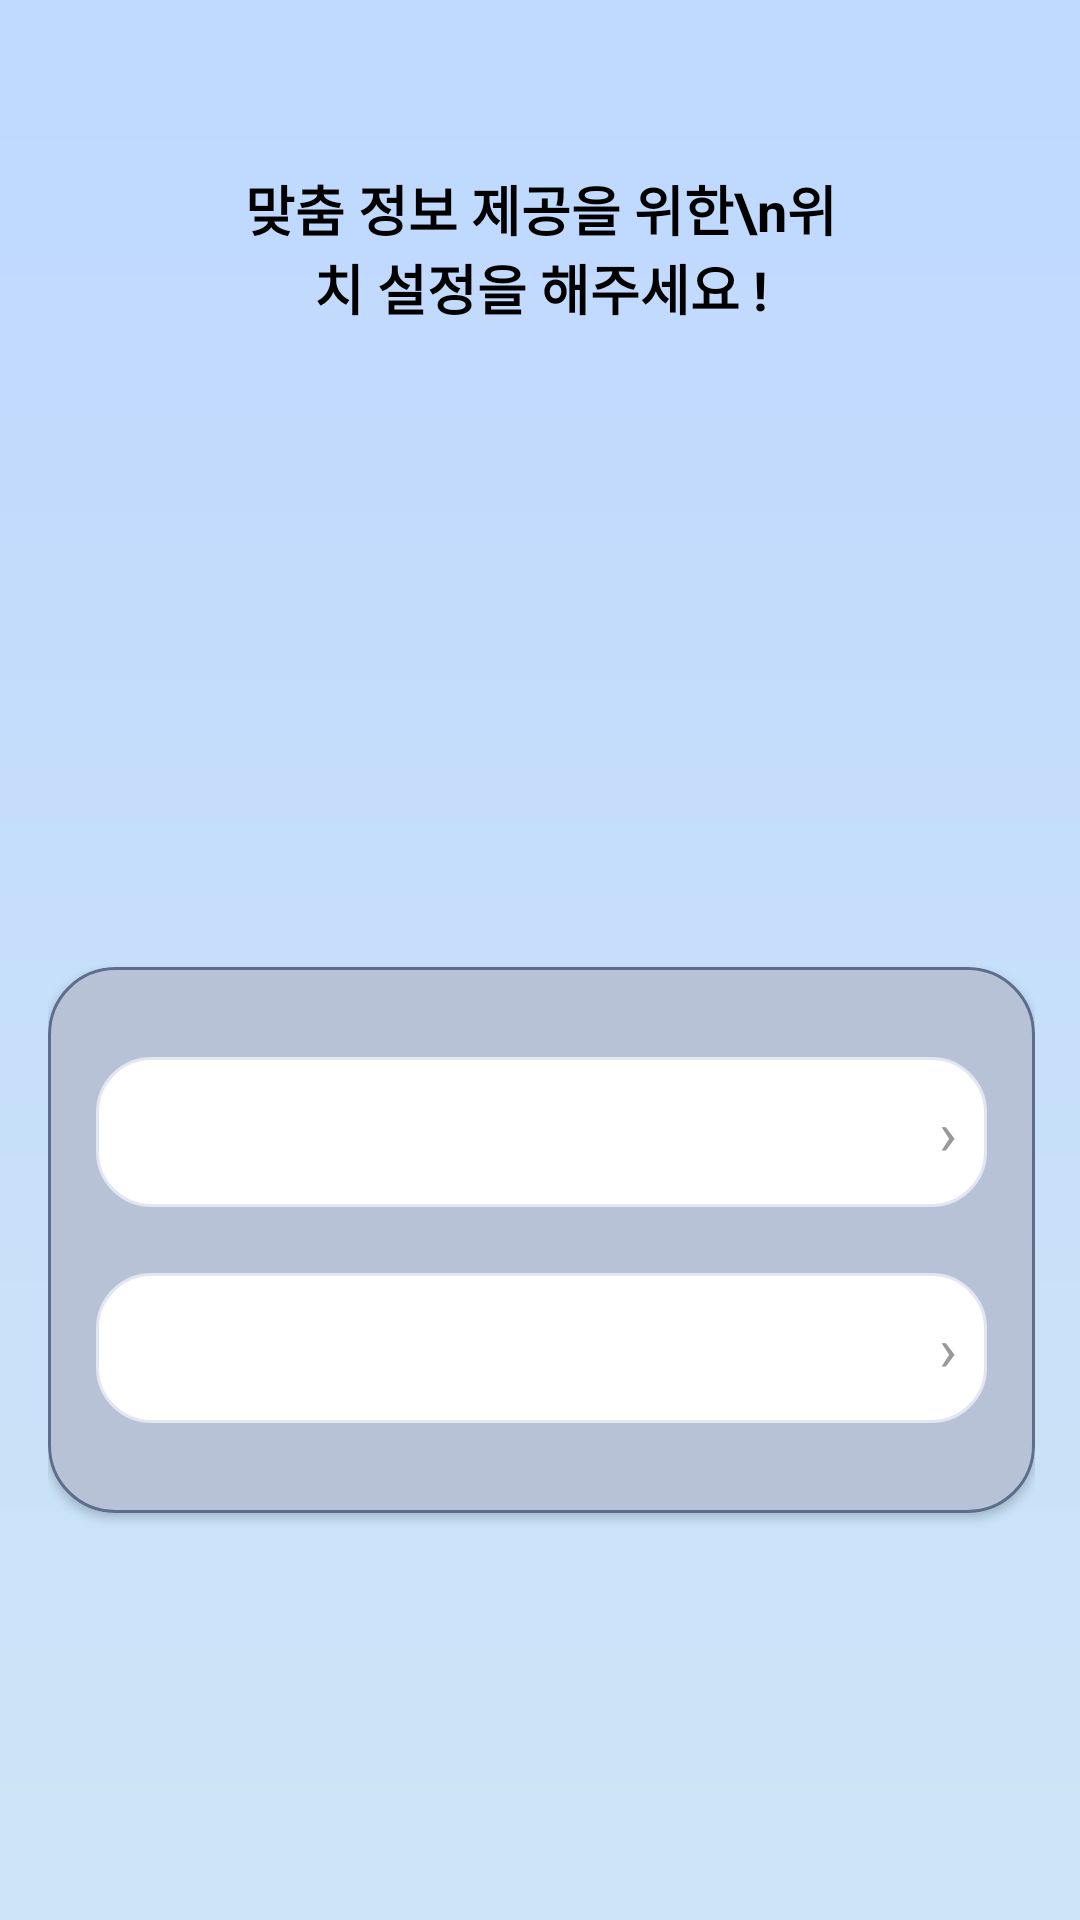

Write the Android layout XML for this screen, with the resource values it uses.
<!-- AndroidManifest.xml: application theme Theme.DailyWeather -->
<!-- res/layout/fragment_manual_location.xml -->
<?xml version="1.0" encoding="utf-8"?>
<androidx.constraintlayout.widget.ConstraintLayout
    xmlns:android="http://schemas.android.com/apk/res/android"
    xmlns:app="http://schemas.android.com/apk/res-auto"
    xmlns:tools="http://schemas.android.com/tools"
    android:layout_width="match_parent"
    android:layout_height="match_parent"
    android:background="@color/white"
    tools:context=".ui.intro.ManualLocationFragment">

    
    <LinearLayout
        android:id="@+id/cardContainer"
        android:layout_width="361dp"
        android:layout_height="686dp"
        android:layout_margin="30dp"
        android:background="@drawable/bg_gradient_round"
        android:gravity="center_horizontal"
        android:orientation="vertical"
        android:padding="16dp"
        app:layout_constraintBottom_toBottomOf="parent"
        app:layout_constraintEnd_toEndOf="parent"
        app:layout_constraintStart_toStartOf="parent"
        app:layout_constraintTop_toTopOf="parent">

        
        <TextView
            android:id="@+id/txtSelectCityTitle"
            android:layout_width="204dp"
            android:layout_height="79dp"
            android:layout_marginTop="50dp"
            android:gravity="center"
            android:text="맞춤 정보 제공을 위한\n위치 설정을 해주세요 !"
            android:textColor="#000000"
            android:textSize="18sp"
            android:textStyle="bold" />

        
        <LinearLayout
            android:id="@+id/bottomPanel"
            android:layout_width="match_parent"
            android:layout_height="wrap_content"
            android:layout_marginStart="0dp"
            android:layout_marginTop="200dp"
            android:layout_marginEnd="0dp"
            android:layout_marginBottom="24dp"
            android:background="@drawable/bg_panel_round"
            android:clipToOutline="true"
            android:elevation="2dp"
            android:gravity="center"
            android:orientation="vertical"
            android:paddingStart="16dp"
            android:paddingTop="30dp"
            android:paddingEnd="16dp"
            android:paddingBottom="30dp">

            
            
            <LinearLayout
                android:layout_width="match_parent"
                android:layout_height="wrap_content"
                android:background="@drawable/bg_select_box_round"
                android:gravity="center_vertical"
                android:orientation="horizontal"
                android:paddingStart="14dp"
                android:paddingEnd="10dp"
                android:layout_marginBottom="10dp">

                <ImageView
                    android:layout_width="18dp"
                    android:layout_height="18dp"
                    android:contentDescription="@null"
                    android:src="@drawable/location" />

                <Spinner
                    android:id="@+id/spinner"
                    android:layout_width="0dp"
                    android:layout_height="50dp"
                    android:layout_weight="1"
                    android:background="@android:color/transparent"
                    android:paddingStart="12dp"
                    android:paddingEnd="12dp"
                    android:popupBackground="@drawable/bg_spinner_dropdown" />

                
                <TextView
                    android:layout_width="wrap_content"
                    android:layout_height="wrap_content"
                    android:text="›"
                    android:textColor="#999999"
                    android:textSize="20sp" />
            </LinearLayout>

            
            <LinearLayout
                android:layout_width="match_parent"
                android:layout_height="wrap_content"
                android:layout_marginTop="12dp"
                android:background="@drawable/bg_select_box_round"
                android:gravity="center_vertical"
                android:orientation="horizontal"
                android:paddingStart="14dp"
                android:paddingEnd="10dp">

                <ImageView
                    android:layout_width="18dp"
                    android:layout_height="18dp"
                    android:contentDescription="@null"
                    android:src="@drawable/location" />

                <Spinner
                    android:id="@+id/spinner2"
                    android:layout_width="270dp"
                    android:layout_height="50dp"
                    android:layout_weight="1"
                    android:background="@android:color/transparent"
                    android:paddingStart="12dp"
                    android:paddingEnd="12dp"
                    android:popupBackground="@drawable/bg_spinner_dropdown" />

                <TextView
                    android:layout_width="wrap_content"
                    android:layout_height="wrap_content"
                    android:text="›"
                    android:textColor="#999999"
                    android:textSize="20sp" />
            </LinearLayout>

        </LinearLayout>

    </LinearLayout>

    
<androidx.constraintlayout.widget.ConstraintLayout
android:id="@+id/loadingOverlay"
android:layout_width="match_parent"
android:layout_height="match_parent"
android:background="#80000000"
android:visibility="gone">

<LinearLayout
    android:layout_width="wrap_content"
    android:layout_height="wrap_content"
    android:background="@drawable/bg_panel_round"
    android:padding="24dp"
    android:orientation="vertical"
    android:gravity="center"
    app:layout_constraintTop_toTopOf="parent"
    app:layout_constraintBottom_toBottomOf="parent"
    app:layout_constraintStart_toStartOf="parent"
    app:layout_constraintEnd_toEndOf="parent">

    <ImageView
        android:layout_width="80dp"
        android:layout_height="80dp"
        android:src="@drawable/location"
        android:layout_marginBottom="20dp"
        android:contentDescription="@null"
        android:alpha="0.7"/>

    <ProgressBar
        android:id="@+id/loadingProgress"
        android:layout_width="48dp"
        android:layout_height="48dp"
        style="?android:attr/progressBarStyleLarge"
        android:layout_marginBottom="14dp" />

    <TextView
        android:layout_width="wrap_content"
        android:layout_height="wrap_content"
        android:text="위치를 잡는 중이에요"
        android:textColor="#000000"
        android:textSize="16sp" />
</LinearLayout>

</androidx.constraintlayout.widget.ConstraintLayout>

    </androidx.constraintlayout.widget.ConstraintLayout>
<!-- resources referenced by this layout -->
<resources>
  <!-- drawable bg_gradient_round (drawable) -->
  <shape xmlns:android="http://schemas.android.com/apk/res/android">
      <gradient
          android:startColor="#CEE6F6"
          android:endColor="#BED7FF"
          android:angle="90"/>
      <corners android:radius="24dp"/>
  </shape>
  <!-- drawable bg_panel_round (drawable) -->
  <?xml version="1.0" encoding="utf-8"?>
  <shape xmlns:android="http://schemas.android.com/apk/res/android"
      android:shape="rectangle">
      <solid android:color="#B7C2D7"/> 
      <corners android:radius="22dp"/>  
      <stroke android:color="#5D6E8D" android:width="1dp"/> 
  
  </shape>
  <!-- drawable bg_select_box_round (drawable) -->
  <?xml version="1.0" encoding="utf-8"?>
  <shape xmlns:android="http://schemas.android.com/apk/res/android"
      android:shape="rectangle">
      <solid android:color="#FFFFFF" />
      <corners android:radius="18dp"/>
      <stroke android:width="1dp" android:color="#E2E6F3"/>
  </shape>
  <!-- drawable bg_spinner_dropdown (drawable) -->
  <?xml version="1.0" encoding="utf-8"?>
  <shape xmlns:android="http://schemas.android.com/apk/res/android">
      <solid android:color="#F8F9FF"/>
      <corners android:radius="18dp"/>
      <stroke android:width="1dp" android:color="#DDE3F0"/>
  </shape>
  <style name="Theme.DailyWeather" parent="Base.Theme.DailyWeather" />
  <style name="Base.Theme.DailyWeather" parent="Theme.Material3.DayNight.NoActionBar">
          
          
  
          
          <item name="colorPrimary">@android:color/white</item>         
          <item name="colorOnPrimary">#3E3E3E</item>                    
          <item name="colorSurface">@android:color/white</item>        
          <item name="colorOnSurface">#3E3E3E</item>                    
      </style>
  <!-- not gathered from this repository: default colours our renderer supplied (Android Studio template values) -->
  <color name="white">#FFFFFFFF</color>
</resources>
